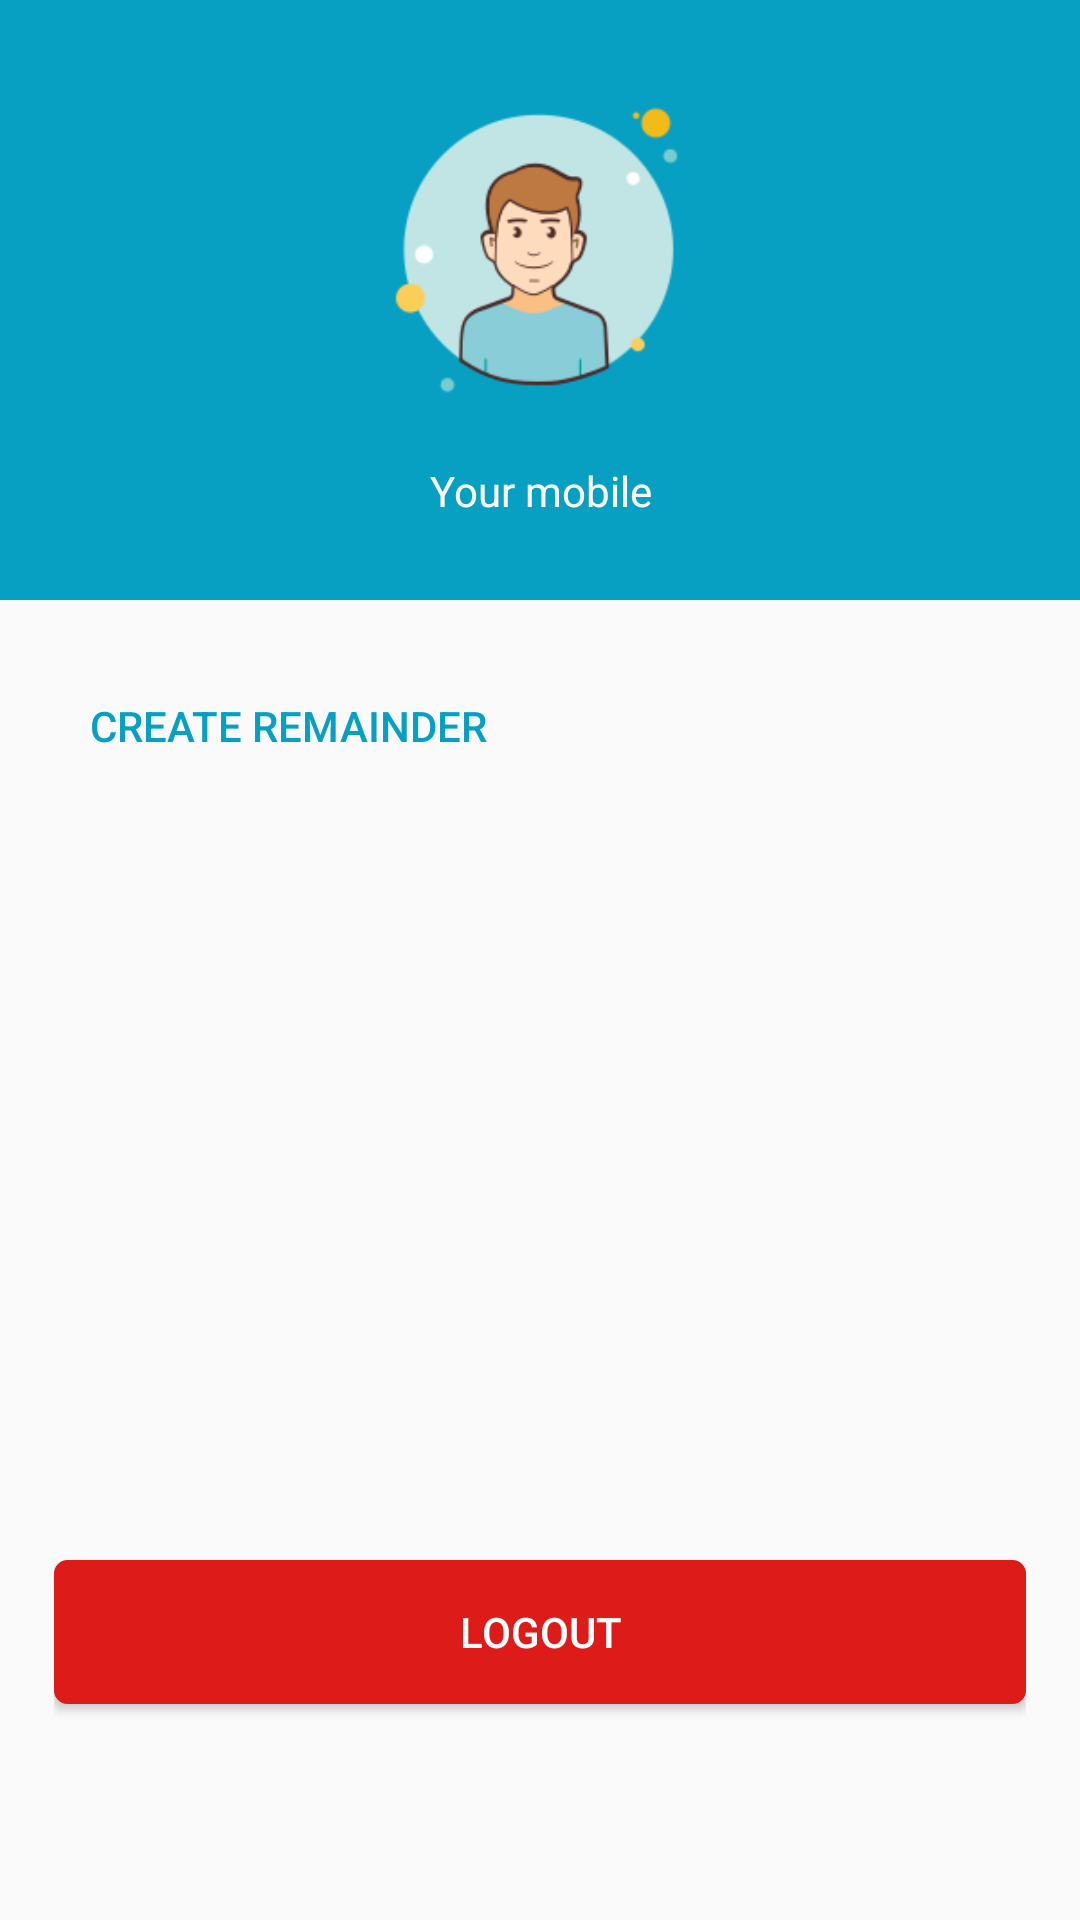

Produce the Android XML layout that renders to this screen, including the resource entries it uses.
<!-- AndroidManifest.xml: application theme noActionBar -->
<!-- res/layout/fragment_profile.xml -->
<?xml version="1.0" encoding="utf-8"?>
<LinearLayout xmlns:android="http://schemas.android.com/apk/res/android"
    xmlns:tools="http://schemas.android.com/tools"
    android:layout_width="match_parent"
    android:layout_height="match_parent"
    android:orientation="vertical"
    tools:context=".Fragment.ProfileFrag">
    <RelativeLayout
        android:background="@color/colorPrimaryDark"
        android:padding="@dimen/size_24"
        android:layout_width="match_parent"
        android:layout_height="200sp">
        <ImageView
            android:id="@+id/userImage"
            android:src="@drawable/user"
            android:layout_centerHorizontal="true"
            android:layout_width="120sp"
            android:layout_height="120sp" />

        <TextView
            android:id="@+id/mobile"
            android:textColor="@color/white"
            android:layout_marginTop="@dimen/margin_top"
            android:textAlignment="center"
            android:text="@string/mobile"
            android:layout_below="@id/userImage"
            android:layout_width="match_parent"
            android:layout_height="wrap_content" />
    </RelativeLayout>
    <RelativeLayout
        android:padding="@dimen/parent_layout_padding"
        android:layout_width="match_parent"
        android:layout_height="match_parent">
        <LinearLayout
            android:orientation="vertical"
            android:layout_width="match_parent"
            android:layout_height="match_parent">
            <Button
                android:id="@+id/create"
                android:drawableTint="@color/colorPrimaryDark"
                android:textColor="@color/colorPrimaryDark"
                android:drawablePadding="@dimen/size_2"
                android:drawableStart="@drawable/ic_add_alarm_black_24dp"
                android:text="@string/remainder"
                android:textAlignment="viewStart"
                android:theme="@style/FlatButton"
                android:layout_width="match_parent"
                android:layout_height="wrap_content" />
            
                
                
                
                
                
                
                
                
                
                


        </LinearLayout>
        <Button
            android:id="@+id/logout"
            android:layout_marginBottom="@dimen/size_54"
            android:textColor="@color/white"
            android:text="logout"
            android:background="@drawable/btn_red"
            android:layout_alignParentBottom="true"
            android:layout_width="match_parent"
            android:layout_height="wrap_content" />
    </RelativeLayout>


</LinearLayout>
<!-- resources referenced by this layout -->
<resources>
  <color name="colorPrimaryDark">#07A0C3</color>
  <color name="white">#FFFFFF</color>
  <dimen name="margin_top">10sp</dimen>
  <dimen name="parent_layout_padding">18sp</dimen>
  <dimen name="size_2">2sp</dimen>
  <dimen name="size_24">24sp</dimen>
  <dimen name="size_4">4sp</dimen>
  <dimen name="size_54">54sp</dimen>
  <!-- drawable btn_red (drawable) -->
  <?xml version="1.0" encoding="utf-8"?>
  <ripple
      xmlns:android="http://schemas.android.com/apk/res/android"
      xmlns:tools="http://schemas.android.com/tools"
      android:color="@color/ripple_color_red"
      >
      <item>
          <shape android:shape="rectangle">
              <solid android:color="@color/red"></solid>
              <stroke android:color="@color/red"
                  android:width="@dimen/size_1"></stroke>
              <corners android:radius="@dimen/size_4"></corners>
              <padding android:bottom="@dimen/btn_padding"
                  android:left="@dimen/btn_padding"
                  android:right="@dimen/btn_padding"
                  android:top="@dimen/btn_padding"></padding>
  
          </shape>
      </item>
  </ripple>
  <!-- drawable user: png bitmap (drawable, 4777 bytes) -->
  <string name="mobile">Your mobile</string>
  <string name="remainder">Create Remainder</string>
  <string name="remainder_m">Remainder Management</string>
  <style name="FlatButton" parent="Theme.AppCompat.Light">
          <item name="android:buttonStyle">@style/Widget.AppCompat.Button.Borderless.Colored</item>
          <item name="colorControlHighlight">@color/grey</item>
          <item name="colorAccent">@color/colorAccent</item>
          <item name="android:textColor">@color/black</item>
      </style>
  <style name="noActionBar" parent="Theme.AppCompat.Light.NoActionBar">
          
          <item name="colorPrimary">@color/colorPrimary</item>
          <item name="colorPrimaryDark">@color/colorPrimaryDark</item>
          <item name="colorAccent">@color/colorAccent</item>
          <item name="android:statusBarColor">@color/colorPrimaryDark</item>
      </style>
  <color name="ripple_color_red">#FA9C9C</color>
  <color name="red">#DD1C1A</color>
  <dimen name="size_1">1sp</dimen>
  <dimen name="btn_padding">8sp</dimen>
  <color name="grey">#dddddd</color>
  <color name="colorAccent">#F0C808</color>
  <color name="black">#222222</color>
  <color name="colorPrimary">#07A0C3</color>
</resources>
